Run: headless pygame with SDL's dummy video driver; simulated clock (each Clock.tick advances the game by its frame time, no real sleeping); random seed 0; keys injected as events and as key.get_pressed() state; no mouse input.
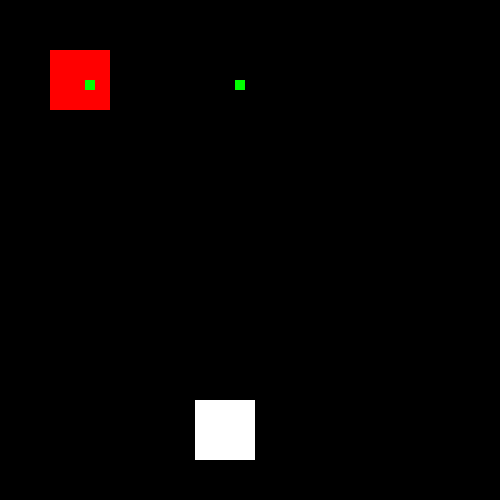
Frame 1 of 4 · flips 1–60 · no input
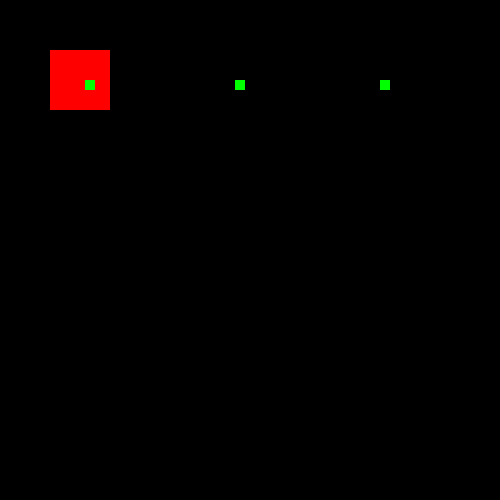
Frame 2 of 4 · flips 61–180 · tapped SPACE, RETURN · held RIGHT (→), D
Frame 3 of 4 · flips 181–300 · held DOWN (↓), S · screen unchanged from frame 2, image omitted
Frame 4 of 4 · flips 301–420 · held LEFT (←), A, UP (↑), W · screen unchanged from frame 3, image omitted

The pygame program that drew these frames:

import pygame
import sys

pygame.init()

win = pygame.display.set_mode((500, 500))

player_cube_x = 400
player_cube_y = 400
player_cube_width = 60
player_cube_height = 60
player_cube_vel = 300

enemy_cube_x = 50
enemy_cube_y = 50
enemy_cube_width = 60
enemy_cube_height = 60
enemy_cube_vel = 100

bullet_speed = 5
bullet_interval = 30
bullet_timer = 0

bullet_list = []

clock = pygame.time.Clock()
FPS = 60

class Bullet:
    def __init__(self, x, y, vel):
        self.rect = pygame.Rect(x, y, 10, 10)
        self.vel = vel

    def move(self):
        self.rect.x += self.vel

running = True

def jump():
    global player_cube_y, y_speed, in_jump
    if not in_jump:
        in_jump = True
        y_speed = jump_speed

jump_speed = -20
gravity = 1
in_jump = False
y_speed = 0

while running:
    dt = clock.tick(FPS) / 1000

    for event in pygame.event.get():
        if event.type == pygame.QUIT:
            running = False
        if event.type == pygame.KEYDOWN:
            if event.key == pygame.K_SPACE:
                jump()

    if in_jump:
        player_cube_y += y_speed
        y_speed += gravity
        if player_cube_y > 500:
            player_cube_y = 500
            in_jump = False
            y_speed = 0

    player_cube_x += player_cube_vel * dt

    if player_cube_x + player_cube_width > 500:
        player_cube_vel = -player_cube_vel
        player_cube_x = 500 - player_cube_width

    if player_cube_x < 0:
        player_cube_vel = abs(player_cube_vel)
        player_cube_x = 0

    bullet_timer += 1
    if bullet_timer >= bullet_interval:
        new_bullet = Bullet(enemy_cube_x + enemy_cube_width // 2, enemy_cube_y + enemy_cube_height // 2, bullet_speed)
        bullet_list.append(new_bullet)
        bullet_timer = 0

    win.fill((0, 0, 0))
    pygame.draw.rect(win, (255, 255, 255), (player_cube_x, player_cube_y, player_cube_width, player_cube_height))
    pygame.draw.rect(win, (255, 0, 0), (enemy_cube_x, enemy_cube_y, enemy_cube_width, enemy_cube_height))

    for bullet in bullet_list:
        bullet.move()
        pygame.draw.rect(win, (0, 255, 0), bullet.rect)

        # Supprimer les balles qui sortent de l'écran
        if bullet.rect.x < 0 or bullet.rect.x > 500:
            bullet_list.remove(bullet)

    pygame.display.update()

pygame.quit()
sys.exit()
